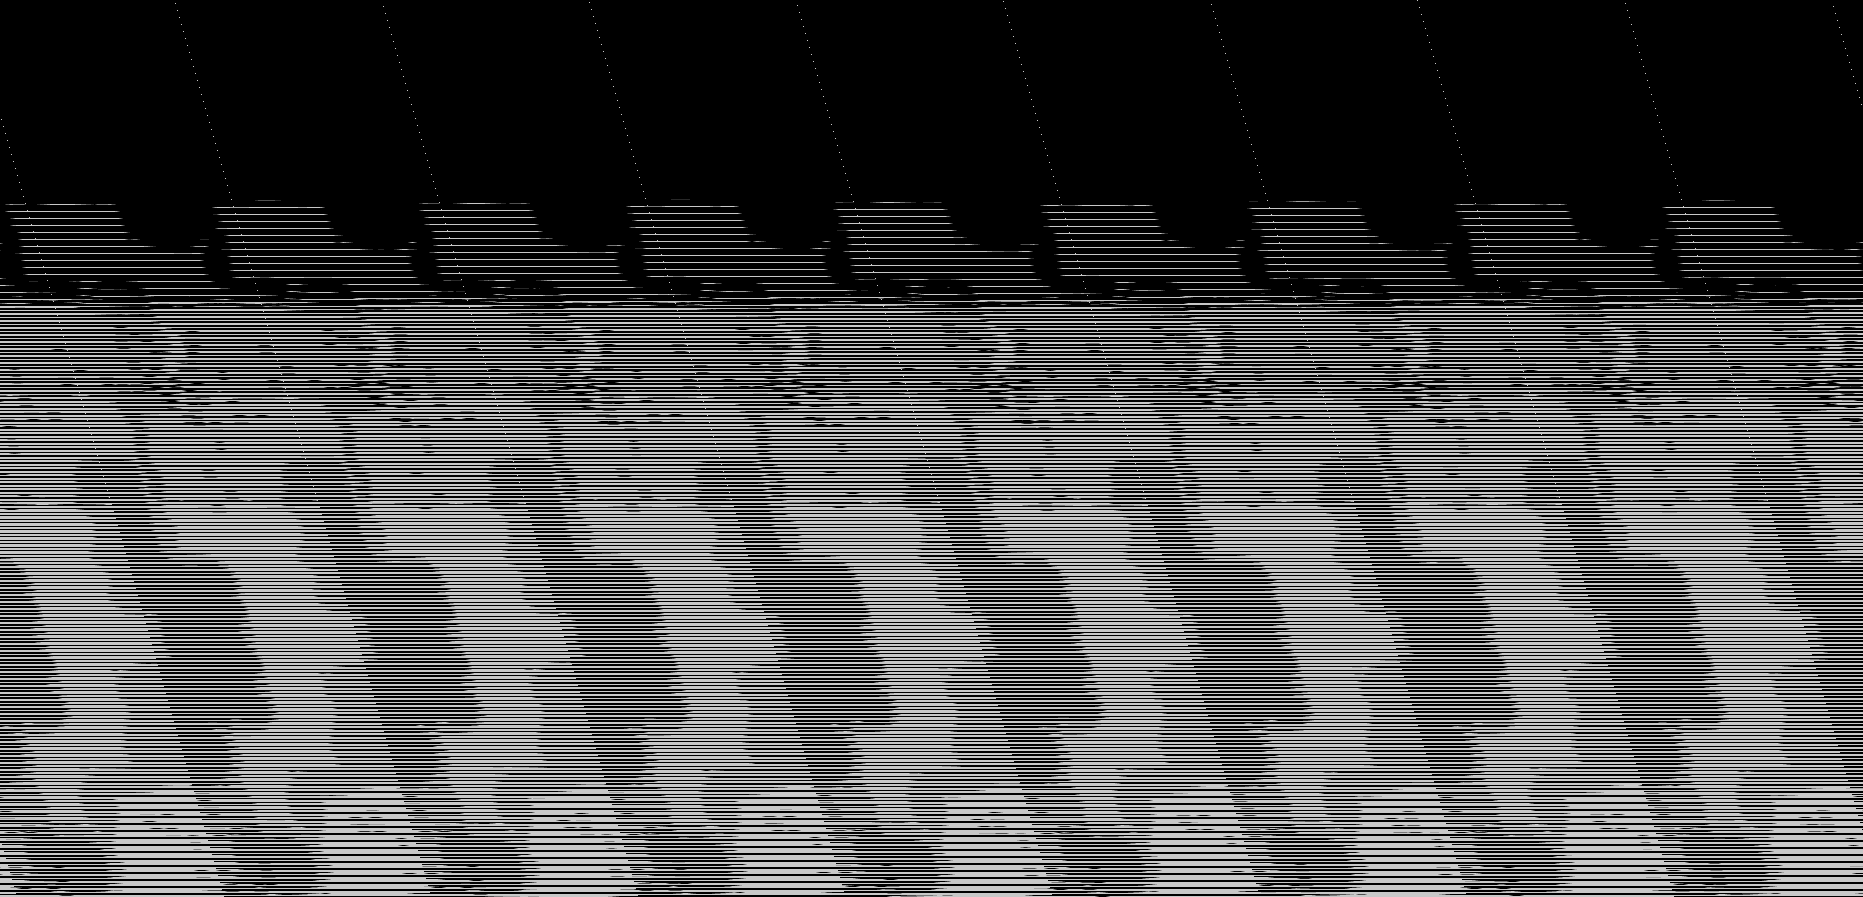

The table this chart was drawn from, first rows:
base	0x44751d10000
origin	0xd0020
stride	932
width	1863
height	897
nibble	0	1029277
nibble	1	7460
nibble	2	7913
nibble	3	8252
nibble	4	8318
nibble	5	609891
